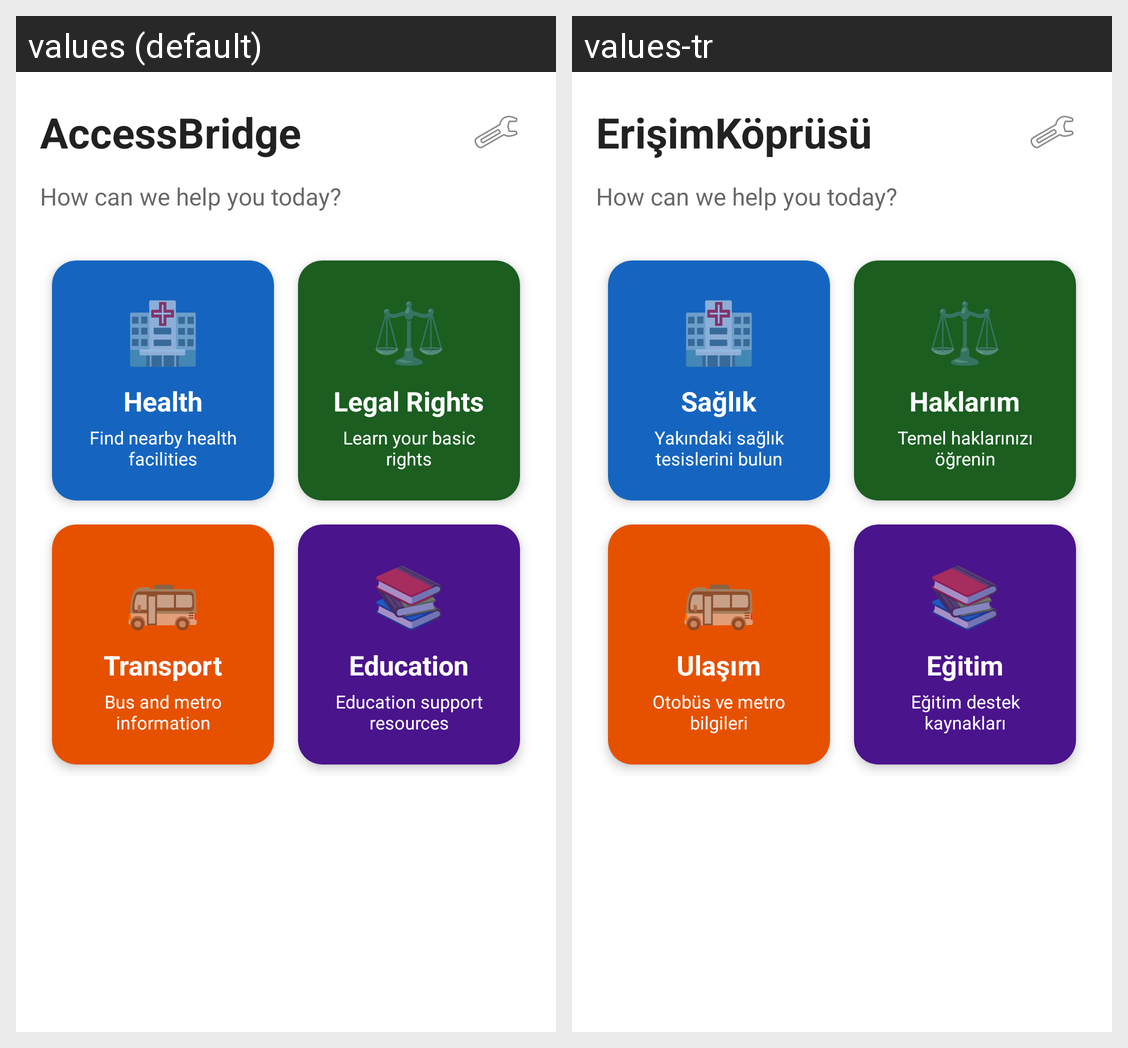

The Android screen above is rendered under two locales of the same app. Produce the string resources it draws, with the default and per-locale values.
Android screen res/layout/activity_main.xml rendered under 2 locales, left to right: values (default), values-tr. Device: Nexus 5 (rendered at 1080×1920; each locale shown at half size, 540×960, under a caption strip naming it); theme Theme.AccessBridge.
Strings drawn on this screen, with the default value and each locale's value (text and hints the layout hard-codes, and strings that could not be matched under every locale, appear in the picture but are not listed):

app_name
  values: AccessBridge
  values-tr: ErişimKöprüsü

health
  values: Health
  values-tr: Sağlık

health_desc
  values: Find nearby health facilities
  values-tr: Yakındaki sağlık tesislerini bulun

legal
  values: Legal Rights
  values-tr: Haklarım

legal_desc
  values: Learn your basic rights
  values-tr: Temel haklarınızı öğrenin

transport
  values: Transport
  values-tr: Ulaşım

transport_desc
  values: Bus and metro information
  values-tr: Otobüs ve metro bilgileri

education
  values: Education
  values-tr: Eğitim

education_desc
  values: Education support resources
  values-tr: Eğitim destek kaynakları
